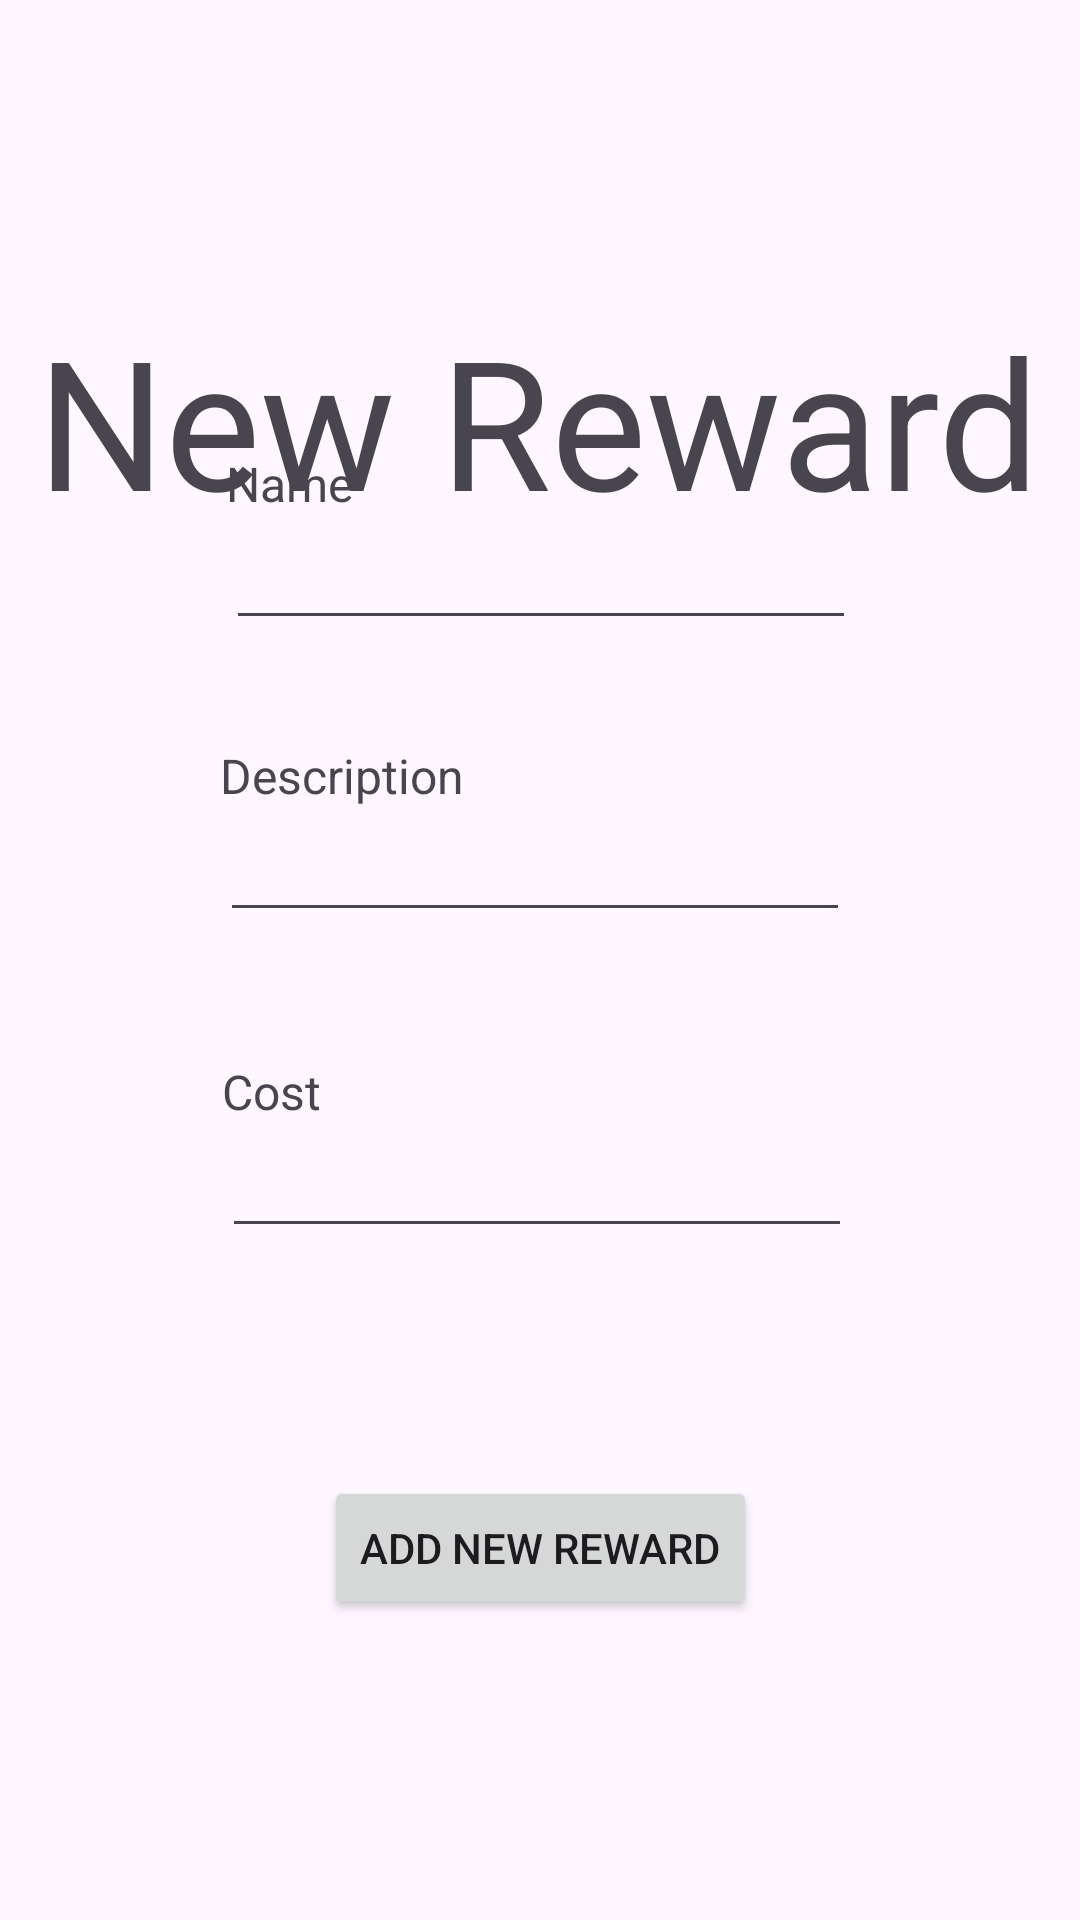

This screen was rendered from an Android layout file. Write that file and the resources it references.
<!-- AndroidManifest.xml: application theme Theme.FamilyCoin -->
<!-- res/layout/fragment_new_reward.xml -->
<?xml version="1.0" encoding="utf-8"?>
<androidx.constraintlayout.widget.ConstraintLayout xmlns:android="http://schemas.android.com/apk/res/android"
    xmlns:app="http://schemas.android.com/apk/res-auto"
    xmlns:tools="http://schemas.android.com/tools"
    android:layout_width="match_parent"
    android:layout_height="match_parent"
    android:paddingHorizontal="10dp"
    android:paddingVertical="100dp"
    tools:context=".home.NewRewardFragment">


    <TextView
        android:id="@+id/newTaskTextView"
        android:layout_width="wrap_content"
        android:layout_height="wrap_content"
        android:text="New Reward"
        android:textSize="60sp"
        app:layout_constraintBottom_toTopOf="@+id/nameRewardTextView"
        app:layout_constraintEnd_toEndOf="parent"
        app:layout_constraintHorizontal_bias="0.422"
        app:layout_constraintStart_toStartOf="parent"
        app:layout_constraintTop_toTopOf="parent"
        app:layout_constraintVertical_bias="0.016" />

    <TextView
        android:id="@+id/nameRewardTextView"
        android:layout_width="wrap_content"
        android:layout_height="wrap_content"
        android:text="Name"
        android:textSize="16sp"
        app:layout_constraintBottom_toTopOf="@+id/nameRewardEditText"
        app:layout_constraintStart_toStartOf="@+id/nameRewardEditText" />

    <EditText
        android:id="@+id/nameRewardEditText"
        android:layout_width="wrap_content"
        android:layout_height="wrap_content"
        android:layout_marginBottom="56dp"
        android:ems="10"
        android:inputType="text"
        app:layout_constraintBottom_toTopOf="@+id/descriptionRewardEditText"
        app:layout_constraintEnd_toEndOf="parent"
        app:layout_constraintHorizontal_bias="0.502"
        app:layout_constraintStart_toStartOf="parent" />

    <TextView
        android:id="@+id/descriptionRewardTextView"
        android:layout_width="wrap_content"
        android:layout_height="wrap_content"
        android:text="Description"
        android:textSize="16sp"
        app:layout_constraintBottom_toTopOf="@+id/descriptionRewardEditText"
        app:layout_constraintStart_toStartOf="@+id/descriptionRewardEditText" />

    <EditText
        android:id="@+id/descriptionRewardEditText"
        android:layout_width="wrap_content"
        android:layout_height="wrap_content"
        android:layout_marginBottom="64dp"
        android:ems="10"
        android:inputType="text"
        app:layout_constraintBottom_toTopOf="@+id/costRewardEditText"
        app:layout_constraintEnd_toEndOf="parent"
        app:layout_constraintHorizontal_bias="0.487"
        app:layout_constraintStart_toStartOf="parent" />

    <TextView
        android:id="@+id/costRewardTextView"
        android:layout_width="wrap_content"
        android:layout_height="wrap_content"
        android:text="Cost"
        android:textSize="16sp"
        app:layout_constraintBottom_toTopOf="@+id/costRewardEditText"
        app:layout_constraintStart_toStartOf="@+id/costRewardEditText" />

    <EditText
        android:id="@+id/costRewardEditText"
        android:layout_width="wrap_content"
        android:layout_height="wrap_content"
        android:layout_marginBottom="76dp"
        android:ems="10"
        android:inputType="text"
        app:layout_constraintBottom_toTopOf="@+id/btnAddNewReward"
        app:layout_constraintEnd_toEndOf="parent"
        app:layout_constraintHorizontal_bias="0.492"
        app:layout_constraintStart_toStartOf="parent" />

    <Button
        android:id="@+id/btnAddNewReward"
        android:layout_width="wrap_content"
        android:layout_height="wrap_content"
        android:text="Add New Reward"
        app:layout_constraintBottom_toBottomOf="parent"
        app:layout_constraintEnd_toEndOf="parent"
        app:layout_constraintStart_toStartOf="parent" />


</androidx.constraintlayout.widget.ConstraintLayout>
<!-- resources referenced by this layout -->
<resources>
  <style name="Theme.FamilyCoin" parent="Base.Theme.FamilyCoin" />
  <style name="Base.Theme.FamilyCoin" parent="Theme.Material3.DayNight.NoActionBar">
          
          
          <item name="colorPrimary">@color/light_blue</item>
      </style>
  <color name="light_blue">#00BCD4</color>
</resources>
